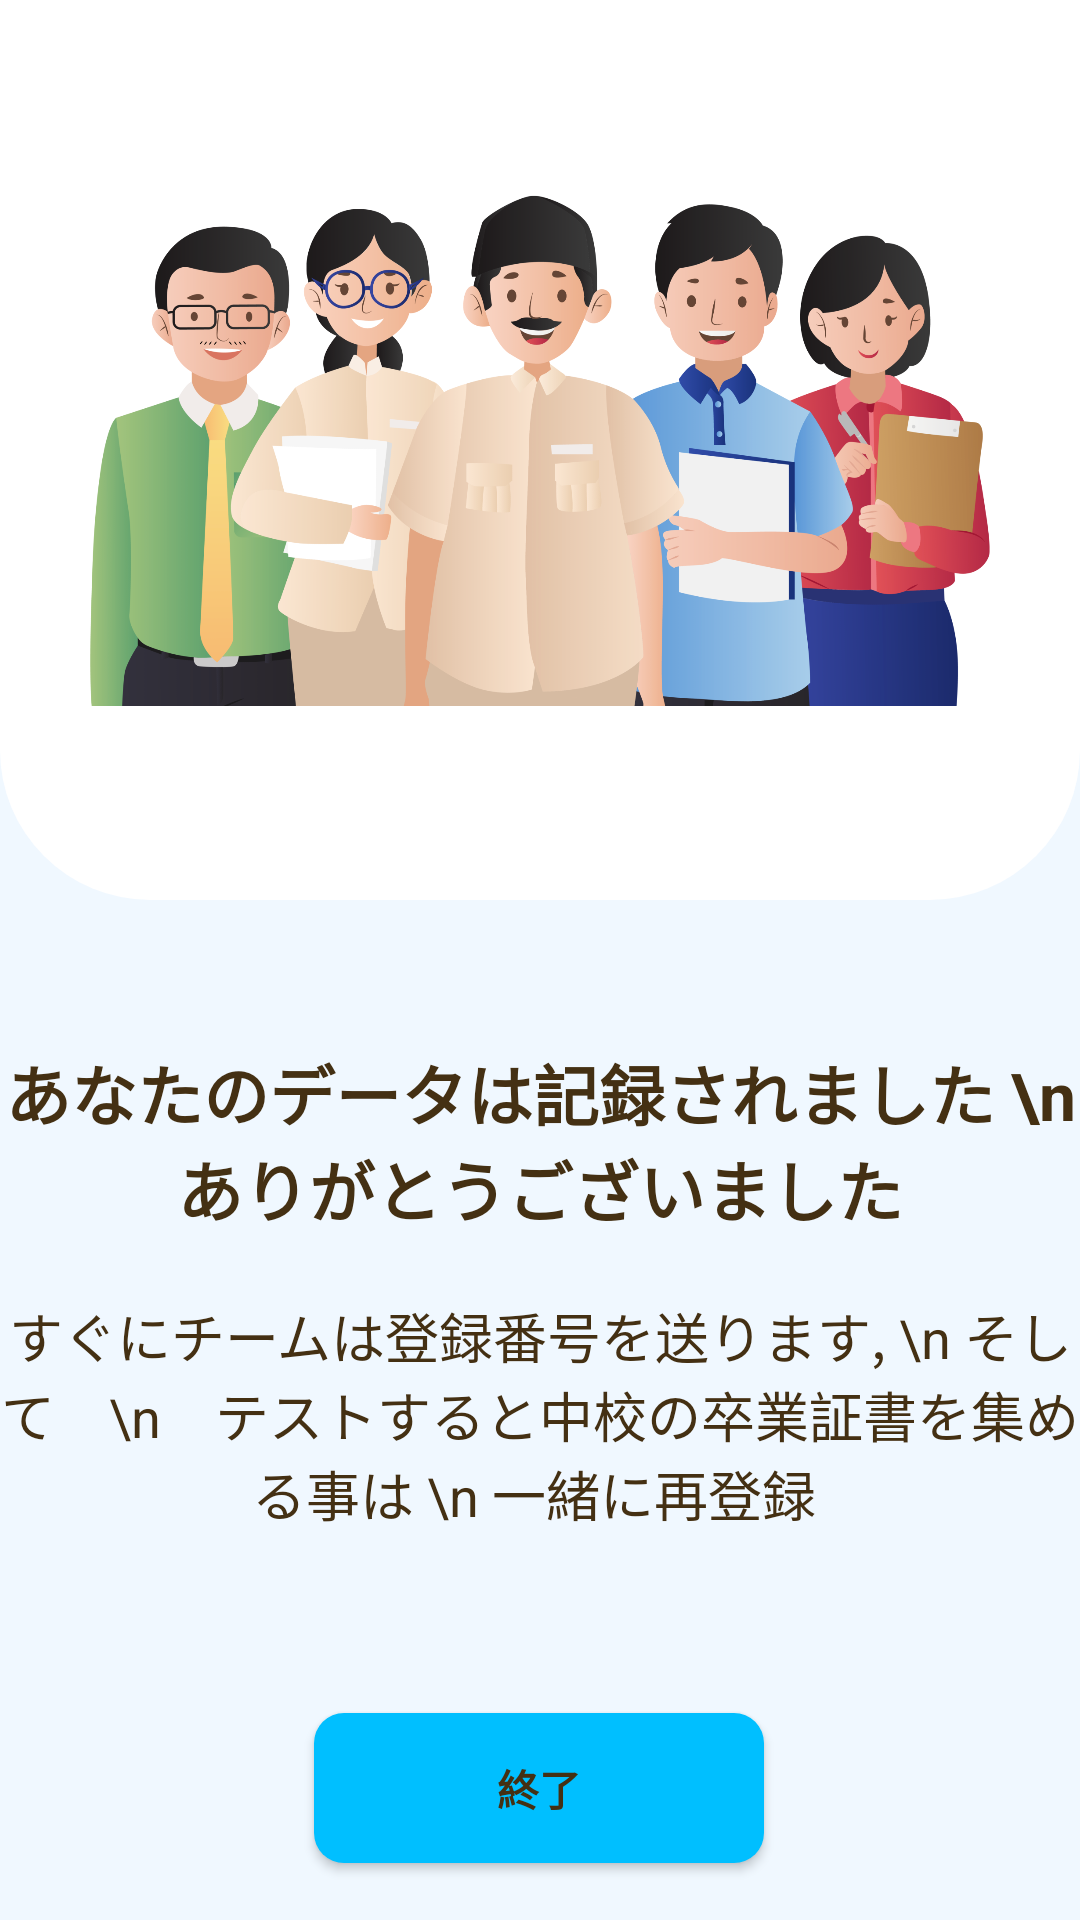

Reconstruct the res/layout file that produces this screen, plus the resources it refers to.
<!-- AndroidManifest.xml: application theme Theme.PendaftaranSiswaBaru -->
<!-- res/layout/activity_exit.xml -->
<?xml version="1.0" encoding="utf-8"?>
<androidx.constraintlayout.widget.ConstraintLayout xmlns:android="http://schemas.android.com/apk/res/android"
    xmlns:app="http://schemas.android.com/apk/res-auto"
    xmlns:tools="http://schemas.android.com/tools"
    android:layout_width="match_parent"
    android:layout_height="match_parent"
    android:background="#F0F8FF"
    tools:context=".exit">

    <androidx.appcompat.widget.LinearLayoutCompat
        android:id="@+id/linearLayoutCompat"
        android:layout_width="match_parent"
        android:layout_height="300dp"
        android:background="@drawable/bg_header"
        android:gravity="center"
        android:orientation="vertical"
        app:layout_constraintEnd_toEndOf="parent"
        app:layout_constraintTop_toTopOf="parent" />

    <ImageView
        android:layout_width="300dp"
        android:layout_height="280dp"
        android:src="@drawable/admin"
        app:layout_constraintBottom_toBottomOf="@+id/linearLayoutCompat"
        app:layout_constraintEnd_toEndOf="parent"
        app:layout_constraintStart_toStartOf="parent"
        app:layout_constraintTop_toTopOf="@+id/linearLayoutCompat" />

    <TextView
        android:id="@+id/textView"
        android:layout_width="match_parent"
        android:layout_height="wrap_content"
        android:layout_marginTop="48dp"
        android:gravity="center"
        android:textStyle="bold"
        android:text="あなたのデータは記録されました \nありがとうございました"
        android:textSize="22dp"
        android:textColor="#443013"
        app:layout_constraintEnd_toEndOf="parent"
        app:layout_constraintHorizontal_bias="0.0"
        app:layout_constraintStart_toStartOf="parent"
        app:layout_constraintTop_toBottomOf="@+id/linearLayoutCompat" />

    <TextView
        android:id="@+id/textView2"
        android:layout_width="match_parent"
        android:layout_height="wrap_content"
        android:layout_marginTop="20dp"
        android:gravity="center"
        android:text="すぐにチームは登録番号を送ります, \n そして　\n　テストすると中校の卒業証書を集める事は \n 一緒に再登録 "
        android:textColor="#443013"
        android:textSize="18dp"
        app:layout_constraintEnd_toEndOf="parent"
        app:layout_constraintHorizontal_bias="0.0"
        app:layout_constraintStart_toStartOf="parent"
        app:layout_constraintTop_toBottomOf="@+id/textView" />

    <androidx.appcompat.widget.AppCompatButton
        android:id="@+id/btn_exit"
        android:layout_width="150dp"
        android:layout_height="50dp"
        android:layout_marginTop="60dp"
        android:text="終了"
        android:textAllCaps="false"
        android:background="@drawable/bg_btn1"
        android:textColor="#443013"
        android:textStyle="bold"
        app:layout_constraintEnd_toEndOf="parent"
        app:layout_constraintHorizontal_bias="0.498"
        app:layout_constraintStart_toStartOf="parent"
        app:layout_constraintTop_toBottomOf="@+id/textView2" />


</androidx.constraintlayout.widget.ConstraintLayout>
<!-- resources referenced by this layout -->
<resources>
  <!-- drawable admin: png bitmap (drawable-v24, 349103 bytes) -->
  <!-- drawable bg_btn1 (drawable) -->
  <?xml version="1.0" encoding="utf-8"?>
  <shape xmlns:android="http://schemas.android.com/apk/res/android">
  
      <corners
          android:radius="10dp"/>
      <solid
          android:color="#00BFFF"/>
  </shape>
  <!-- drawable bg_header (drawable) -->
  <?xml version="1.0" encoding="utf-8"?>
  <shape xmlns:android="http://schemas.android.com/apk/res/android">
      <solid
          android:color="#fff"
          />
      <corners
          android:bottomRightRadius="50dp"
          android:bottomLeftRadius="50dp"
          />
  
  </shape>
  <style name="Theme.PendaftaranSiswaBaru" parent="Theme.MaterialComponents.DayNight.DarkActionBar">
          
          <item name="colorPrimary">@color/purple_500</item>
          <item name="colorPrimaryVariant">@color/purple_700</item>
          <item name="colorOnPrimary">@color/white</item>
          
          <item name="colorSecondary">@color/teal_200</item>
          <item name="colorSecondaryVariant">@color/teal_700</item>
          <item name="colorOnSecondary">@color/black</item>
          
          <item name="android:statusBarColor" tools:targetApi="l">?attr/colorPrimaryVariant</item>
          
      </style>
  <!-- not gathered from this repository: default colours our renderer supplied (Android Studio template values) -->
  <color name="purple_500">#FF6200EE</color>
  <color name="purple_700">#FF3700B3</color>
  <color name="teal_200">#FF03DAC5</color>
  <color name="teal_700">#FF018786</color>
  <color name="black">#FF000000</color>
  <color name="white">#FFFFFFFF</color>
</resources>
